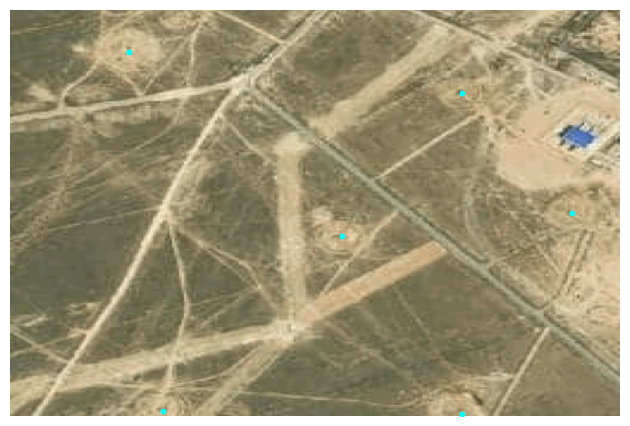

The data file committed next to this chart (first rows):
lon, lat, x, y, x_scaled, y_scaled
57.34, 48.23, 252, 64, 0.9844, 0.25
57.35, 48.23, 254, 189, 0.9922, 0.7383
57.34, 48.24, 142, 139, 0.5547, 0.543
57.35, 48.24, 127, 235, 0.4961, 0.918
57.34, 48.24, 26, 49, 0.1016, 0.1914
57.35, 48.24, 52, 189, 0.2031, 0.7383
